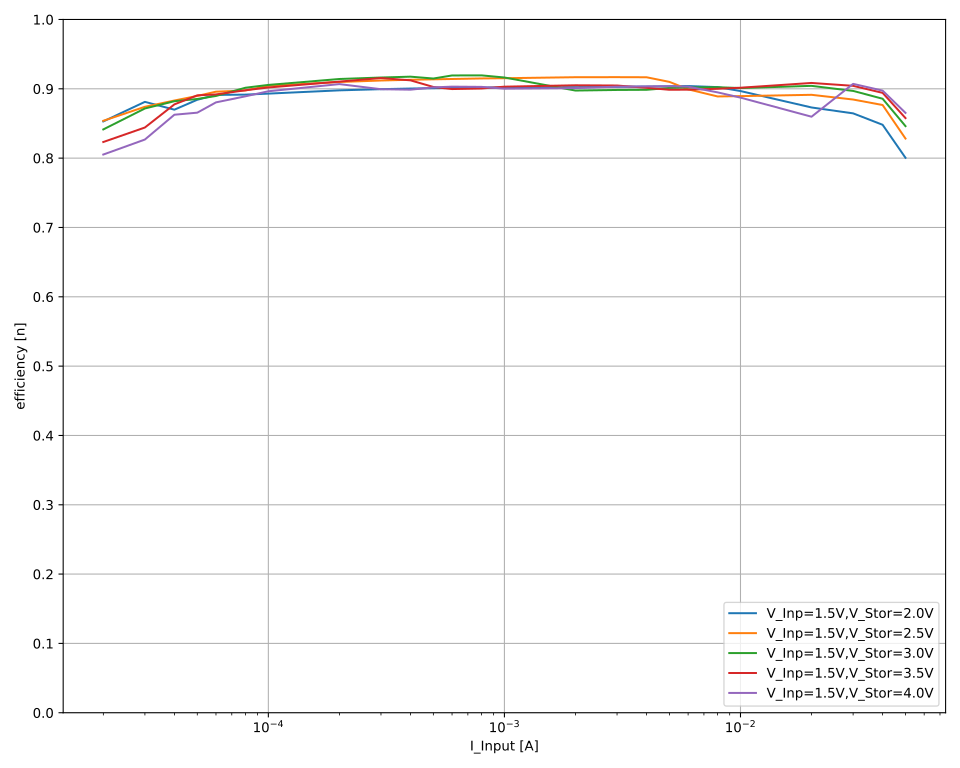

Source data for this figure (header and first rows):
V_out_nom; V_inp_nom; I_inp_nom; V_inp; I_inp; V_out; I_out; eta
2,0; 1,5; 0,05; 1,52029; 0,0499998; 2,00079; -0,0304101; 0,8004323827278932
2,0; 1,5; 0,05; 1,51958; 0,0499998; 2,00079; -0,0304012; 0,8005720035094042
2,0; 1,5; 0,05; 1,51914; 0,0499997; 2,0008; -0,0303899; 0,8005118257285107
2,0; 1,5; 0,05; 1,51884; 0,0499996; 2,0008; -0,0303826; 0,8004792130828684
2,0; 1,5; 0,05; 1,51849; 0,0499997; 2,00081; -0,0303745; 0,8004526600610862
2,0; 1,5; 0,05; 1,51814; 0,0499998; 2,00079; -0,0303683; 0,8004641732690793
2,0; 1,5; 0,05; 1,51788; 0,0499999; 2,00077; -0,0303588; 0,8003412359105532
2,0; 1,5; 0,04; 1,54356; 0,0399979; 2,00078; -0,0261601; 0,8477699749933182
2,0; 1,5; 0,04; 1,54313; 0,039998; 2,00078; -0,0261507; 0,8476993799402567
2,0; 1,5; 0,04; 1,54301; 0,0399981; 2,00076; -0,0261778; 0,8486332409089443
2,0; 1,5; 0,04; 1,54312; 0,0399983; 2,00077; -0,0261713; 0,8483620426885148
2,0; 1,5; 0,04; 1,54278; 0,0399981; 2,00075; -0,0261486; 0,8478087707999404
2,0; 1,5; 0,04; 1,54237; 0,0399982; 2,00076; -0,0261596; 0,8483930033106475
2,0; 1,5; 0,04; 1,54229; 0,0399982; 2,00076; -0,0261462; 0,8480024066507785
2,0; 1,5; 0,04; 1,54203; 0,0399986; 2,00076; -0,0261475; 0,8481790753845817
2,0; 1,5; 0,03; 1,54196; 0,0299988; 2,00077; -0,0199888; 0,8645834124457702
2,0; 1,5; 0,03; 1,5418; 0,029999; 2,00077; -0,0199863; 0,864559225762405
2,0; 1,5; 0,03; 1,54162; 0,0299986; 2,00077; -0,0199843; 0,8645851748488852
2,0; 1,5; 0,03; 1,54149; 0,0299989; 2,00075; -0,0199821; 0,8645456134921303
2,0; 1,5; 0,03; 1,54133; 0,0299987; 2,00075; -0,0199817; 0,8646238150777222
2,0; 1,5; 0,03; 1,54125; 0,0299987; 2,00074; -0,0199782; 0,8645129176035586
2,0; 1,5; 0,03; 1,54111; 0,0299986; 2,00074; -0,0199757; 0,8644861429648263
2,0; 1,5; 0,02; 1,53465; 0,0199965; 2,00075; -0,0133923; 0,873141566756882
2,0; 1,5; 0,02; 1,53454; 0,0199967; 2,00077; -0,0133907; 0,8730998279879683
2,0; 1,5; 0,02; 1,53444; 0,0199966; 2,00077; -0,0133895; 0,8730828469027218
2,0; 1,5; 0,02; 1,53432; 0,0199968; 2,00077; -0,0133879; 0,8730380607116964
2,0; 1,5; 0,02; 1,53417; 0,0199967; 2,00076; -0,0133869; 0,8730582050565221
2,0; 1,5; 0,02; 1,53409; 0,0199966; 2,00075; -0,0133857; 0,8730254709238685
2,0; 1,5; 0,02; 1,53396; 0,0199967; 2,00076; -0,013385; 0,8730537972857675
2,0; 1,5; 0,02; 1,53392; 0,0199968; 2,00074; -0,0133835; 0,8729656298961104
2,0; 1,5; 0,01; 1,52777; 0,00999937; 2,00074; -0,00684725; 0,89675998953349
2,0; 1,5; 0,01; 1,5276; 0,0099993; 2,00075; -0,00684792; 0,8969583055417178
2,0; 1,5; 0,01; 1,52751; 0,00999935; 2,00075; -0,00684247; 0,8962927748436819
2,0; 1,5; 0,01; 1,52748; 0,00999932; 2,00076; -0,00684697; 0,8969070169377379
2,0; 1,5; 0,01; 1,52749; 0,00999924; 2,00075; -0,00684543; 0,8967021091570867
2,0; 1,5; 0,01; 1,52716; 0,00999922; 2,00075; -0,00684469; 0,89680071327682
2,0; 1,5; 0,01; 1,52715; 0,00999924; 2,00074; -0,006844; 0,8967099048556929
2,0; 1,5; 0,008; 1,52742; 0,00799929; 2,00075; -0,00551256; 0,9026850304115843
2,0; 1,5; 0,008; 1,52739; 0,00799927; 2,00074; -0,00551089; 0,9024270372959527
2,0; 1,5; 0,008; 1,52754; 0,00799931; 2,00074; -0,00549877; 0,9003494229637776
2,0; 1,5; 0,008; 1,52729; 0,00799935; 2,00073; -0,00551457; 0,9030752307723142
2,0; 1,5; 0,008; 1,52701; 0,00799935; 2,00074; -0,00550966; 0,9024411163152064
2,0; 1,5; 0,008; 1,52726; 0,00799933; 2,00075; -0,00550756; 0,901956249225721
2,0; 1,5; 0,008; 1,52721; 0,00799934; 2,00075; -0,00550743; 0,9019633608202557
2,0; 1,5; 0,006; 1,53108; 0,0059994; 2,00075; -0,00415004; 0,9039395864676382
2,0; 1,5; 0,006; 1,53099; 0,00599941; 2,00074; -0,00414994; 0,9039649173341852
2,0; 1,5; 0,006; 1,53088; 0,00599934; 2,00073; -0,00414975; 0,9039945103683917
2,0; 1,5; 0,006; 1,53081; 0,00599942; 2,00073; -0,00414958; 0,903986758202325
2,0; 1,5; 0,006; 1,53073; 0,00599945; 2,00071; -0,00414915; 0,9039267662923827
2,0; 1,5; 0,006; 1,53063; 0,00599943; 2,00073; -0,00414912; 0,9039913361456331
2,0; 1,5; 0,006; 1,53059; 0,00599941; 2,00072; -0,004149; 0,9039873103425291
2,0; 1,5; 0,006; 1,53049; 0,00599944; 2,00074; -0,00414849; 0,9039397650678087
2,0; 1,5; 0,005; 1,52859; 0,00499951; 2,00071; -0,00345155; 0,9036075613194195
2,0; 1,5; 0,005; 1,5285; 0,00499954; 2,00072; -0,00345126; 0,903583935374655
2,0; 1,5; 0,005; 1,52843; 0,00499952; 2,00074; -0,00345113; 0,9036039284715883
2,0; 1,5; 0,005; 1,52833; 0,00499956; 2,00073; -0,00345096; 0,9036067923710654
2,0; 1,5; 0,005; 1,52832; 0,0049995; 2,00074; -0,00345072; 0,9035652221000996
2,0; 1,5; 0,005; 1,52822; 0,00499948; 2,00075; -0,00345066; 0,9036167667105411
2,0; 1,5; 0,005; 1,52813; 0,00499952; 2,00075; -0,00345042; 0,9035999041571514
2,0; 1,5; 0,005; 1,52808; 0,00499956; 2,00074; -0,00344988; 0,9034763059777499
... 883 more rows
